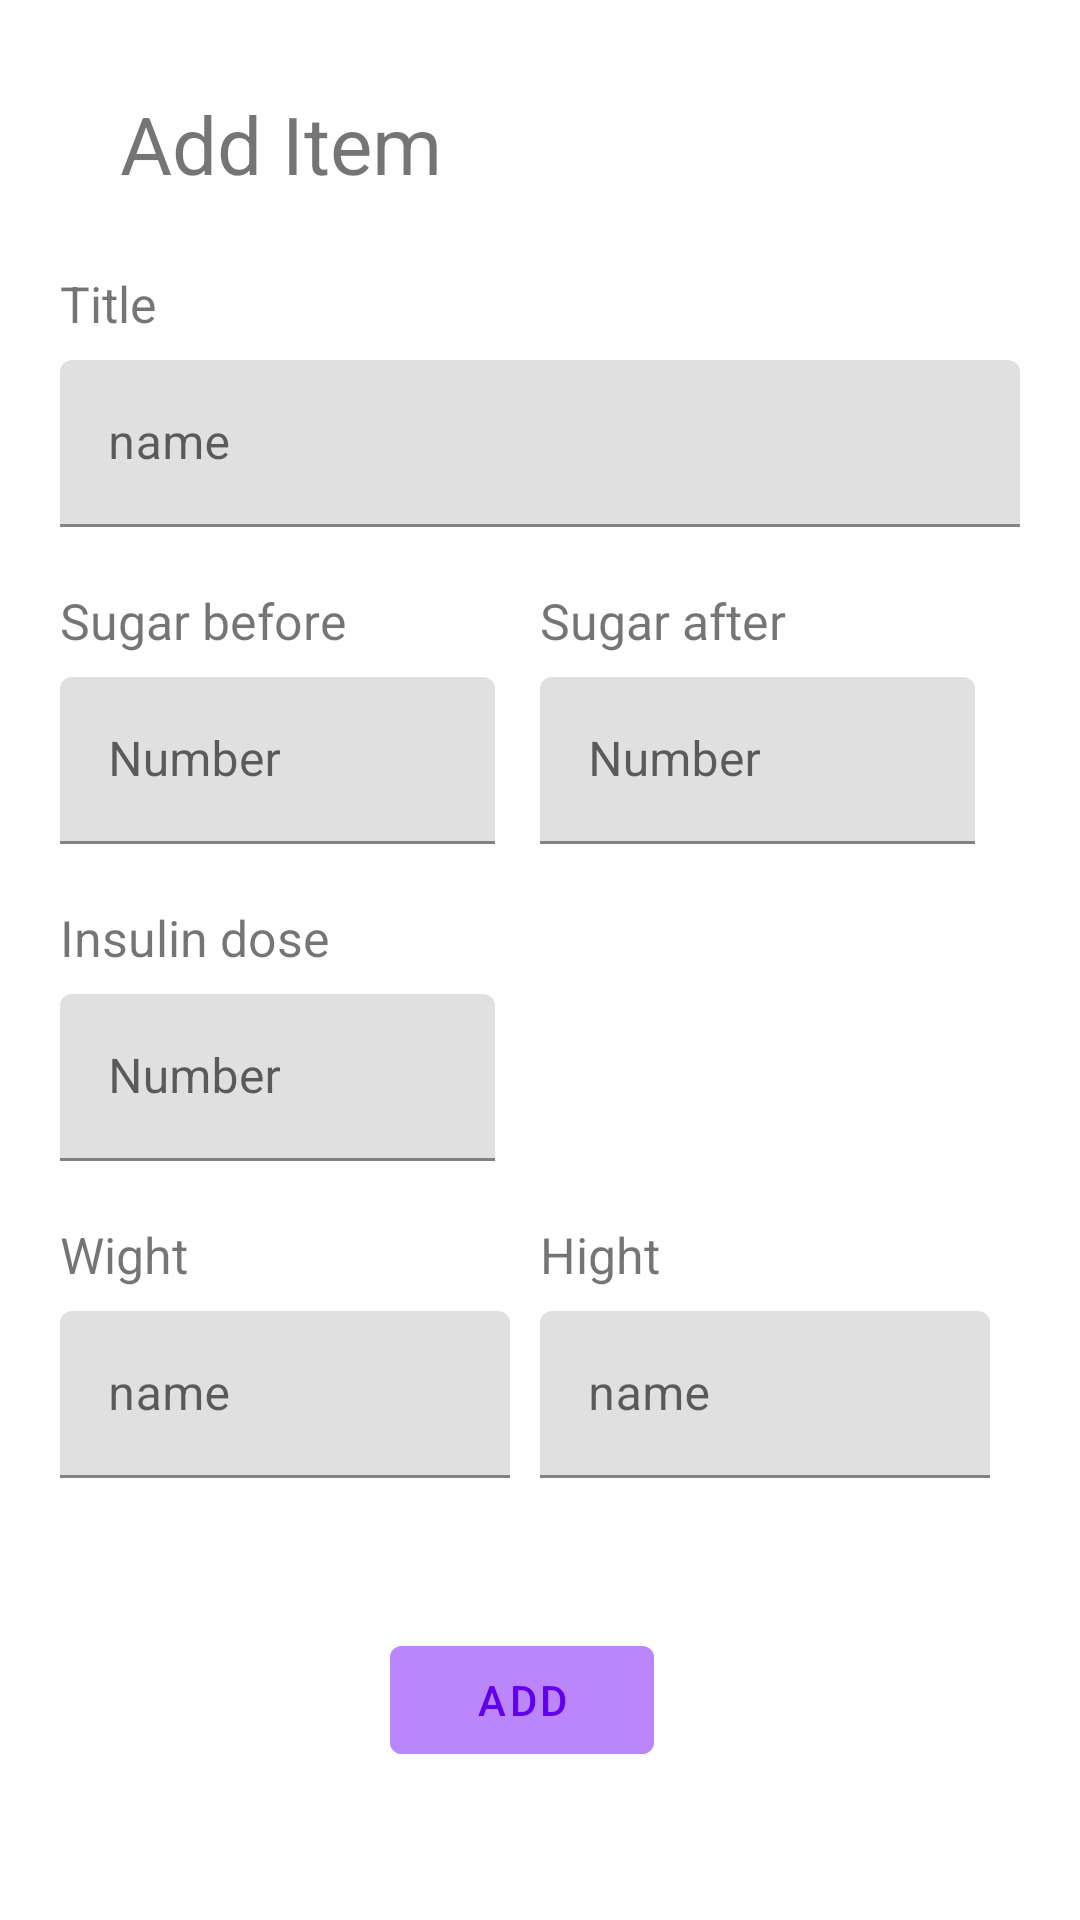

Write the Android layout XML for this screen, with the resource values it uses.
<!-- AndroidManifest.xml: application theme Theme.InsulinBook1 -->
<!-- res/layout/activity_new_record.xml -->
<?xml version="1.0" encoding="utf-8"?>
<RelativeLayout xmlns:android="http://schemas.android.com/apk/res/android"
    xmlns:app="http://schemas.android.com/apk/res-auto"
    xmlns:tools="http://schemas.android.com/tools"
    android:layout_width="match_parent"
    android:layout_height="match_parent"
    tools:context=".NewRecordActivity">

    <com.google.android.material.textview.MaterialTextView
        android:id="@+id/NewRecord_TV_BigTitle"
        android:layout_width="250dp"
        android:layout_height="40dp"
        android:layout_marginStart="40dp"
        android:layout_marginTop="30dp"
        android:text="Add Item"
        android:textSize="80px" />

    <com.google.android.material.textview.MaterialTextView
        android:id="@+id/NewRecord_TV_titleName"
        android:layout_width="220dp"
        android:layout_height="30dp"
        android:layout_below="@+id/NewRecord_TV_BigTitle"
        android:layout_marginLeft="20dp"
        android:layout_marginTop="20dp"
        android:text="Title"
        android:textSize="50px" />

    <com.google.android.material.textfield.TextInputLayout
        android:id="@+id/NewRecord_TF_name"
        android:layout_width="320dp"
        android:layout_height="wrap_content"
        android:layout_below="@+id/NewRecord_TV_titleName"
        android:layout_marginLeft="20dp"
        android:hint="name">

        <com.google.android.material.textfield.TextInputEditText
            android:layout_width="match_parent"
            android:layout_height="match_parent" />
    </com.google.android.material.textfield.TextInputLayout>

    <com.google.android.material.textview.MaterialTextView
        android:id="@+id/NewRecord_TV_SugarBe"
        android:layout_width="145dp"
        android:layout_height="30dp"
        android:layout_below="@+id/NewRecord_TF_name"
        android:layout_marginLeft="20dp"
        android:layout_marginTop="20dp"
        android:text="Sugar before"
        android:textSize="50px" />



    <com.google.android.material.textfield.TextInputLayout
        android:id="@+id/NewRecord_TF_SugarBeinput"
        android:layout_width="150dp"
        android:layout_height="wrap_content"
        android:layout_below="@+id/NewRecord_TV_SugarBe"
        android:layout_marginLeft="20dp"
        android:hint="Number">

        <com.google.android.material.textfield.TextInputEditText
            android:layout_width="145dp"
            android:layout_height="wrap_content" />
    </com.google.android.material.textfield.TextInputLayout>


    <com.google.android.material.textview.MaterialTextView
        android:id="@+id/NewRecord_TV_SugarAfter"
        android:layout_width="145dp"
        android:layout_height="30dp"
        android:layout_below="@+id/NewRecord_TF_name"
        android:layout_marginLeft="180dp"
        android:layout_marginTop="20dp"
        android:text="Sugar after"
        android:textSize="50px" />

    <com.google.android.material.textfield.TextInputLayout
        android:id="@+id/NewRecord_TF_SuganAfter"
        android:layout_width="150dp"
        android:layout_height="wrap_content"
        android:layout_below="@+id/NewRecord_TV_SugarAfter"
        android:layout_marginLeft="180dp"
        android:hint="Number">

        <com.google.android.material.textfield.TextInputEditText
            android:layout_width="145dp"
            android:layout_height="wrap_content" />
    </com.google.android.material.textfield.TextInputLayout>


    <com.google.android.material.textview.MaterialTextView
        android:id="@+id/NewRecord_TV_InsulinDose"
        android:layout_width="145dp"
        android:layout_height="30dp"
        android:layout_below="@+id/NewRecord_TF_SugarBeinput"
        android:layout_marginLeft="20dp"
        android:layout_marginTop="20dp"
        android:text="Insulin dose"
        android:textSize="50px" />

    <com.google.android.material.textfield.TextInputLayout
        android:id="@+id/NewRecord_TF_InsulinDose"
        android:layout_width="150dp"
        android:layout_height="wrap_content"
        android:layout_below="@+id/NewRecord_TV_InsulinDose"
        android:layout_marginLeft="20dp"
        android:hint="Number">

        <com.google.android.material.textfield.TextInputEditText
            android:layout_width="145dp"
            android:layout_height="wrap_content" />
    </com.google.android.material.textfield.TextInputLayout>

    <com.google.android.material.textview.MaterialTextView
        android:id="@+id/NewRecord_TV_Wight"
        android:layout_width="145dp"
        android:layout_height="30dp"
        android:layout_below="@+id/NewRecord_TF_InsulinDose"
        android:layout_marginLeft="20dp"
        android:layout_marginTop="20dp"
        android:text="Wight"
        android:textSize="50px" />

    <com.google.android.material.textfield.TextInputLayout
        android:id="@+id/NewRecord_TF_Wight"
        android:layout_width="150dp"
        android:layout_height="wrap_content"
        android:layout_below="@+id/NewRecord_TV_Wight"
        android:layout_marginLeft="20dp"
        android:hint="name">

        <com.google.android.material.textfield.TextInputEditText
            android:layout_width="match_parent"
            android:layout_height="wrap_content" />
    </com.google.android.material.textfield.TextInputLayout>

    <com.google.android.material.textview.MaterialTextView
        android:id="@+id/NewRecord_TV_Hight"
        android:layout_width="145dp"
        android:layout_height="30dp"
        android:layout_below="@+id/NewRecord_TF_InsulinDose"
        android:layout_marginLeft="180dp"
        android:layout_marginTop="20dp"
        android:text="Hight"
        android:textSize="50px" />

    <com.google.android.material.textfield.TextInputLayout
        android:id="@+id/NewRecord_TF_Hight"
        android:layout_width="150dp"
        android:layout_height="wrap_content"
        android:layout_below="@+id/NewRecord_TV_Hight"
        android:layout_marginLeft="180dp"
        android:hint="name">

        <com.google.android.material.textfield.TextInputEditText
            android:layout_width="match_parent"
            android:layout_height="wrap_content" />
    </com.google.android.material.textfield.TextInputLayout>

    <com.google.android.material.button.MaterialButton
        android:id="@+id/NewRecord_BTN_add"
        style="@style/Widget.MaterialComponents.Button.TextButton"
        android:layout_width="wrap_content"
        android:layout_height="wrap_content"
        android:layout_below="@+id/NewRecord_TF_Hight"
        android:layout_marginLeft="130dp"
        android:layout_marginTop="50dp"
        android:backgroundTint="@color/purple_200"
        android:text="Add" />



</RelativeLayout>
<!-- resources referenced by this layout -->
<resources>
  <color name="purple_200">#FFBB86FC</color>
  <style name="Theme.InsulinBook1" parent="Theme.MaterialComponents.DayNight.DarkActionBar">
          
          <item name="colorPrimary">@color/purple_500</item>
          <item name="colorPrimaryVariant">@color/purple_700</item>
          <item name="colorOnPrimary">@color/white</item>
          
          <item name="colorSecondary">@color/teal_200</item>
          <item name="colorSecondaryVariant">@color/teal_700</item>
          <item name="colorOnSecondary">@color/black</item>
          
          <item name="android:statusBarColor" tools:targetApi="l">?attr/colorPrimaryVariant</item>
          
      </style>
  <color name="purple_500">#FF6200EE</color>
  <color name="purple_700">#FF3700B3</color>
  <color name="white">#FFFFFFFF</color>
  <color name="teal_200">#FF03DAC5</color>
  <color name="teal_700">#FF018786</color>
  <color name="black">#FF000000</color>
</resources>
